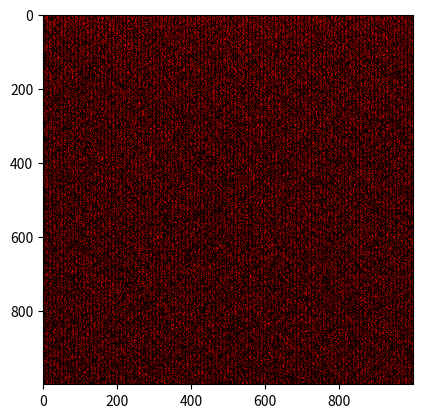

This figure's Python source:
import numpy as np
import matplotlib.pyplot as plt
import datetime
import math

# условный старт
start_time = datetime.datetime.now()

size = 1000

# Создание массива mama
mama = np.zeros((size, size), dtype=np.uint8)  # Указать тип данных для эффективности

# v3
def prime6(upto=1000000):
    primes=np.arange(3,upto+1,2)
    isprime=np.ones((upto-1)//2,dtype=bool)
    for factor in primes[:int(math.sqrt(upto))//2]:
        if isprime[(factor-2)//2]: isprime[(factor*3-2)//2::factor]=0
    return np.insert(primes[isprime],0,2)

result = prime6(size*size)
for i in result:
    mama[i//size][i%size] = 255

# v2
# for i in range(size*size):
#     if i > 1:
#         branch = np.full(i, i)
#         deviders = np.arange(1, i + 1)
#         result = branch % deviders
#         if np.count_nonzero(result == 0) <= 2:
#            mama[i//size][i%size] = 255
#         else:
#             mama[i//size][i%size] = 0
        
# v1
# for i in range(size*size):
#     for inner in range(i + 1):
#         if i > 1 and inner > 1:
#             if i % inner == 0 and i != inner:
#                 mama[i//size][i%size] = 0
#                 break
#             elif i == inner:
#                 mama[i//size][i%size] = 255 

# условный конец выполнения кода
end_time = datetime.datetime.now()
total_time = end_time - start_time
print("Время выполнения:", total_time.total_seconds()," sec")

plt.imshow(mama, cmap = "hot")
plt.show()

